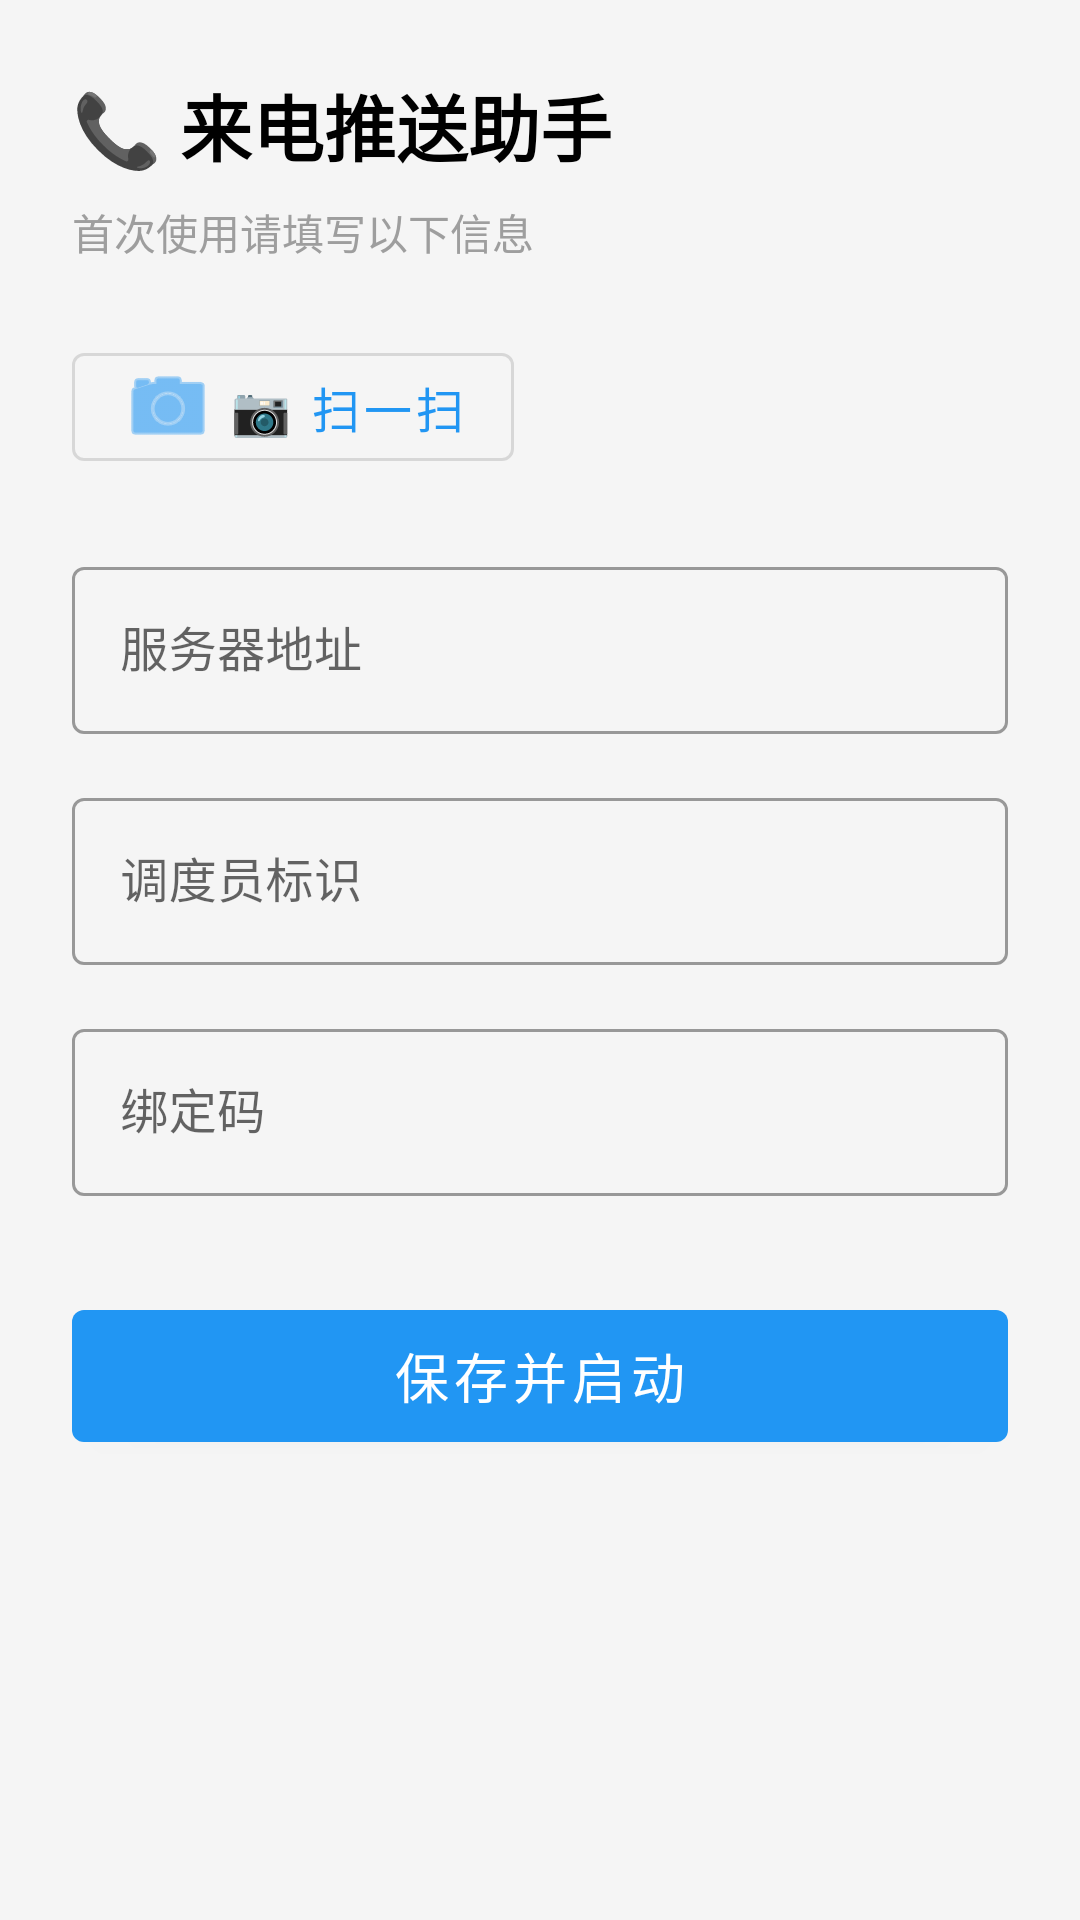

Here is an Android app screen rendered from its layout file. Give the layout XML and the strings, colors and styles it references.
<!-- AndroidManifest.xml: application theme Theme.CrmCallMonitor -->
<!-- res/layout/activity_main.xml -->
<?xml version="1.0" encoding="utf-8"?>
<LinearLayout xmlns:android="http://schemas.android.com/apk/res/android"
    xmlns:app="http://schemas.android.com/apk/res-auto"
    android:layout_width="match_parent"
    android:layout_height="match_parent"
    android:orientation="vertical"
    android:padding="24dp"
    android:background="@color/gray_light">

    
    <TextView
        android:layout_width="wrap_content"
        android:layout_height="wrap_content"
        android:text="@string/title_config"
        android:textSize="24sp"
        android:textStyle="bold"
        android:textColor="@color/black"
        android:layout_marginBottom="8dp" />

    <TextView
        android:layout_width="wrap_content"
        android:layout_height="wrap_content"
        android:text="首次使用请填写以下信息"
        android:textSize="14sp"
        android:textColor="@color/gray_mid"
        android:layout_marginBottom="24dp" />

    
    <com.google.android.material.button.MaterialButton
        android:id="@+id/btn_scan"
        android:layout_width="wrap_content"
        android:layout_height="48dp"
        android:text="@string/btn_scan"
        android:textSize="16sp"
        app:icon="@android:drawable/ic_menu_camera"
        app:iconGravity="textStart"
        style="@style/Widget.MaterialComponents.Button.OutlinedButton"
        android:layout_marginBottom="24dp" />

    
    <com.google.android.material.textfield.TextInputLayout
        android:id="@+id/layout_server_url"
        android:layout_width="match_parent"
        android:layout_height="wrap_content"
        android:layout_marginBottom="16dp"
        style="@style/Widget.MaterialComponents.TextInputLayout.OutlinedBox">

        <EditText
            android:id="@+id/et_server_url"
            android:layout_width="match_parent"
            android:layout_height="wrap_content"
            android:hint="@string/hint_server_url"
            android:inputType="textUri"
            android:maxLines="1" />
    </com.google.android.material.textfield.TextInputLayout>

    
    <com.google.android.material.textfield.TextInputLayout
        android:id="@+id/layout_dispatcher_id"
        android:layout_width="match_parent"
        android:layout_height="wrap_content"
        android:layout_marginBottom="16dp"
        style="@style/Widget.MaterialComponents.TextInputLayout.OutlinedBox">

        <EditText
            android:id="@+id/et_dispatcher_id"
            android:layout_width="match_parent"
            android:layout_height="wrap_content"
            android:hint="@string/hint_dispatcher_id"
            android:inputType="number"
            android:maxLines="1" />
    </com.google.android.material.textfield.TextInputLayout>

    
    <com.google.android.material.textfield.TextInputLayout
        android:id="@+id/layout_bind_code"
        android:layout_width="match_parent"
        android:layout_height="wrap_content"
        android:layout_marginBottom="32dp"
        style="@style/Widget.MaterialComponents.TextInputLayout.OutlinedBox">

        <EditText
            android:id="@+id/et_bind_code"
            android:layout_width="match_parent"
            android:layout_height="wrap_content"
            android:hint="@string/hint_bind_code"
            android:inputType="text"
            android:maxLines="1" />
    </com.google.android.material.textfield.TextInputLayout>

    
    <com.google.android.material.button.MaterialButton
        android:id="@+id/btn_save_and_start"
        android:layout_width="match_parent"
        android:layout_height="56dp"
        android:text="@string/btn_save_and_start"
        android:textSize="18sp"
        android:textAllCaps="false"
        style="@style/Widget.MaterialComponents.Button" />

    
    <TextView
        android:id="@+id/tv_status"
        android:layout_width="match_parent"
        android:layout_height="wrap_content"
        android:visibility="gone"
        android:layout_marginTop="16dp"
        android:textSize="14sp"
        android:gravity="center" />

</LinearLayout>
<!-- resources referenced by this layout -->
<resources>
  <color name="black">#FF000000</color>
  <color name="gray_light">#FFF5F5F5</color>
  <color name="gray_mid">#FF9E9E9E</color>
  <string name="btn_save_and_start">保存并启动</string>
  <string name="btn_scan">📷 扫一扫</string>
  <string name="hint_bind_code">绑定码</string>
  <string name="hint_dispatcher_id">调度员标识</string>
  <string name="hint_server_url">服务器地址</string>
  <string name="title_config">📞 来电推送助手</string>
  <style name="Theme.CrmCallMonitor" parent="Theme.MaterialComponents.Light.DarkActionBar">
          
          <item name="colorPrimary">@color/blue_primary</item>
          <item name="colorPrimaryVariant">@color/blue_dark</item>
          <item name="colorOnPrimary">@color/white</item>
          
          <item name="colorSecondary">@color/teal_200</item>
          <item name="colorSecondaryVariant">@color/teal_700</item>
          <item name="colorOnSecondary">@color/black</item>
          
          <item name="android:statusBarColor">@color/blue_dark</item>
      </style>
  <color name="blue_primary">#FF2196F3</color>
  <color name="blue_dark">#FF1976D2</color>
  <color name="white">#FFFFFFFF</color>
  <color name="teal_200">#FF03DAC5</color>
  <color name="teal_700">#FF018786</color>
</resources>
